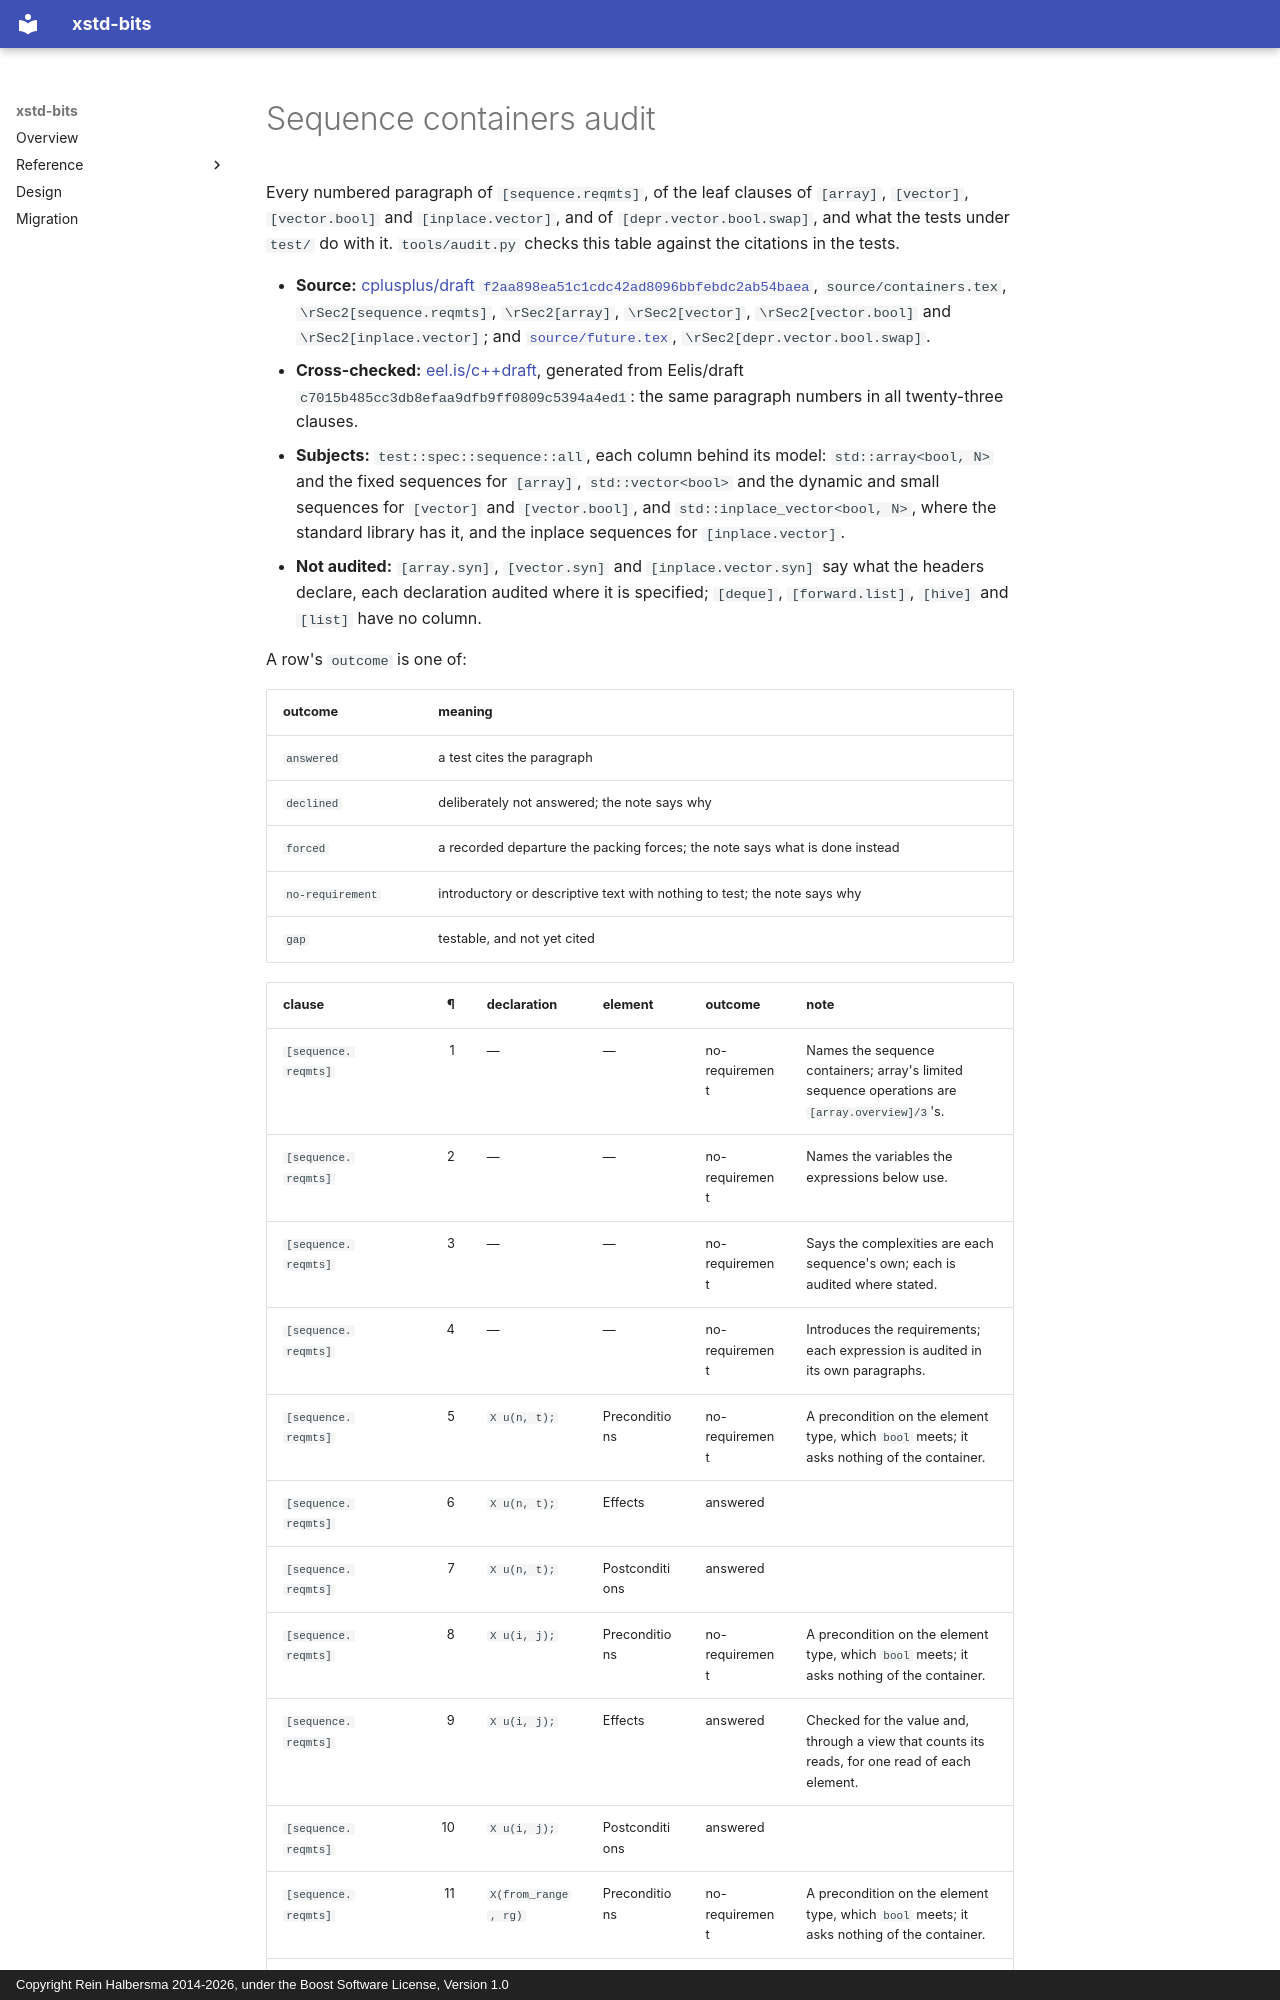

repository: rhalbersma/xstd-bits · page: audit/sequences/index.html · generator: mkdocs · copyright: Copyright Rein Halbersma 2014-2026, under the Boost Software License, Version 1.0

# Sequence containers audit

Every numbered paragraph of `[sequence.reqmts]`, of the leaf clauses of `[array]`, `[vector]`, `[vector.bool]` and `[inplace.vector]`, and of `[depr.vector.bool.swap]`, and what the tests under `test/` do with it.
`tools/audit.py` checks this table against the citations in the tests.

- **Source:** [cplusplus/draft `f2aa898ea51c1cdc42ad8096bbfebdc2ab54baea`](https://github.com/cplusplus/draft/blob/f2aa898ea51c1cdc42ad8096bbfebdc2ab54baea/source/containers.tex), `source/containers.tex`, `\rSec2[sequence.reqmts]`, `\rSec2[array]`, `\rSec2[vector]`, `\rSec2[vector.bool]` and `\rSec2[inplace.vector]`; and [`source/future.tex`](https://github.com/cplusplus/draft/blob/f2aa898ea51c1cdc42ad8096bbfebdc2ab54baea/source/future.tex), `\rSec2[depr.vector.bool.swap]`.
- **Cross-checked:** [eel.is/c++draft](https://eel.is/c++draft/sequence.reqmts), generated from Eelis/draft `c7015b485cc3db8efaa9dfb9ff0809c5394a4ed1`: the same paragraph numbers in all twenty-three clauses.
- **Subjects:** `test::spec::sequence::all`, each column behind its model: `std::array<bool, N>` and the fixed sequences for `[array]`, `std::vector<bool>` and the dynamic and small sequences for `[vector]` and `[vector.bool]`, and `std::inplace_vector<bool, N>`, where the standard library has it, and the inplace sequences for `[inplace.vector]`.
- **Not audited:** `[array.syn]`, `[vector.syn]` and `[inplace.vector.syn]` say what the headers declare, each declaration audited where it is specified; `[deque]`, `[forward.list]`, `[hive]` and `[list]` have no column.

A row's `outcome` is one of:

| outcome | meaning |
| :--- | :--- |
| `answered` | a test cites the paragraph |
| `declined` | deliberately not answered; the note says why |
| `forced` | a recorded departure the packing forces; the note says what is done instead |
| `no-requirement` | introductory or descriptive text with nothing to test; the note says why |
| `gap` | testable, and not yet cited |
